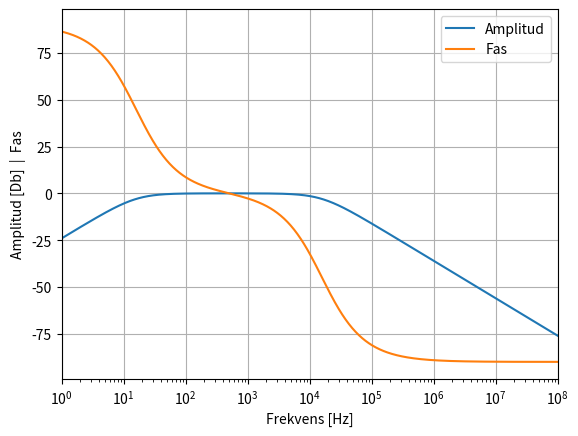

This figure's Python source:
import scipy
import numpy as np
import matplotlib.pyplot as plt

R=25
L=0.25
C=400*(10**-9)

täljare = [1, 0]
nämnare=[R*C, 1, R/L]

signal=scipy.signal.TransferFunction(täljare,nämnare)

w, A, fas = scipy.signal.bode(signal, w = np.logspace(0,9,1000))

f = w/(2*np.pi)
plt.plot(f,A, label = 'Amplitud')
plt.plot(f,fas, label = 'Fas')
plt.xscale('log')
plt.xlabel('Frekvens [Hz]')
plt.ylabel('Amplitud [Db]  |  Fas')
plt.grid()
plt.legend()
plt.xlim(1,10**8)
plt.show()